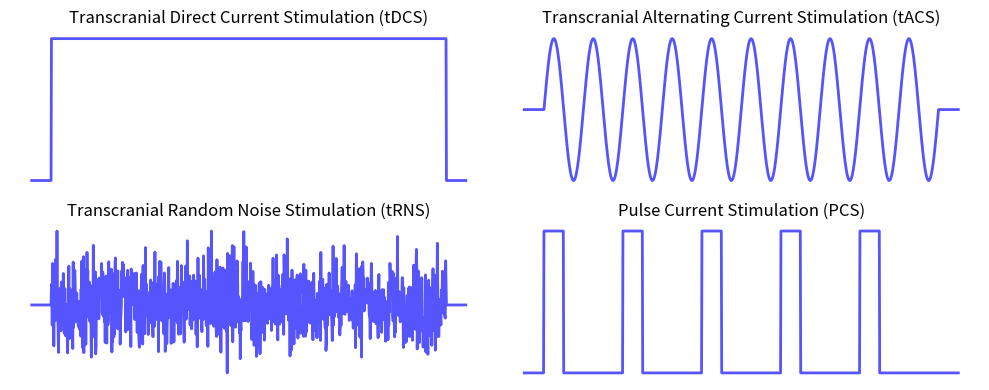

This figure's Python source:
import numpy as np
import matplotlib.pyplot as plt

# Generate a time vector from 0 to 4π with 1000 points
t = np.linspace(0, 4 * np.pi, 1000)

# Define zero padding for periods before and after stimulation
zero_padding = np.zeros(50)

# 1. Transcranial Direct Current Stimulation (tDCS) - Constant DC offset
# Create a constant signal with an offset of 0.5, padded with zeros
tdcs_signal = np.concatenate((zero_padding, np.ones_like(t) * 0.5, zero_padding))

# 2. Transcranial Alternating Current Stimulation (tACS) - Sinusoidal waveform
# Create a sinusoidal signal with a frequency of 5 and amplitude of 0.5, padded with zeros
tacs_signal = np.concatenate((zero_padding, 0.5 * np.sin(5 * t), zero_padding))

# 3. Transcranial Random Noise Stimulation (tRNS) - Random noise
# Generate random noise with mean 0 and standard deviation 0.2, padded with zeros
trns_signal = np.concatenate((zero_padding, 0.2 * np.random.normal(size=len(t)), zero_padding))

# 4. Pulse Current Stimulation (PCS) - Periodic pulses
# Create a signal with periodic pulses
pcs_signal = np.zeros_like(t)  # Start with a zero signal
pulse_width = 50               # Define pulse width
pulse_interval = 200           # Define interval between pulses

# Generate pulse train
for i in range(0, len(t), pulse_interval):
    pcs_signal[i:i + pulse_width] = 0.5  # Set pulse height to 0.5

# Pad the pulse train signal with zeros
pcs_signal = np.concatenate((zero_padding, pcs_signal, zero_padding))

# Updated time vector to match the length of the signals after padding
t_extended = np.linspace(0, 4 * np.pi + (100 / 1000) * 4 * np.pi, len(tdcs_signal))

# Create the figure and axes for subplots
fig, axs = plt.subplots(2, 2, figsize=(10, 4), sharex=True)

# Plot tDCS signal
axs[0, 0].plot(t_extended, tdcs_signal, color='#5654FC', linewidth=2)
axs[0, 0].set_title('Transcranial Direct Current Stimulation (tDCS)', fontsize=12)
axs[0, 0].axis('off')  # Remove axis for a clean look

# Plot tACS signal
axs[0, 1].plot(t_extended, tacs_signal, color='#5654FC', linewidth=2)
axs[0, 1].set_title('Transcranial Alternating Current Stimulation (tACS)', fontsize=12)
axs[0, 1].axis('off')  # Remove axis for a clean look

# Plot tRNS signal
axs[1, 0].plot(t_extended, trns_signal, color='#5654FC', linewidth=2)
axs[1, 0].set_title('Transcranial Random Noise Stimulation (tRNS)', fontsize=12)
axs[1, 0].axis('off')  # Remove axis for a clean look

# Plot PCS signal
axs[1, 1].plot(t_extended, pcs_signal, color='#5654FC', linewidth=2)
axs[1, 1].set_title('Pulse Current Stimulation (PCS)', fontsize=12)
axs[1, 1].axis('off')  # Remove axis for a clean look

# Adjust layout to prevent overlapping and display the plot
plt.tight_layout()
plt.show()
